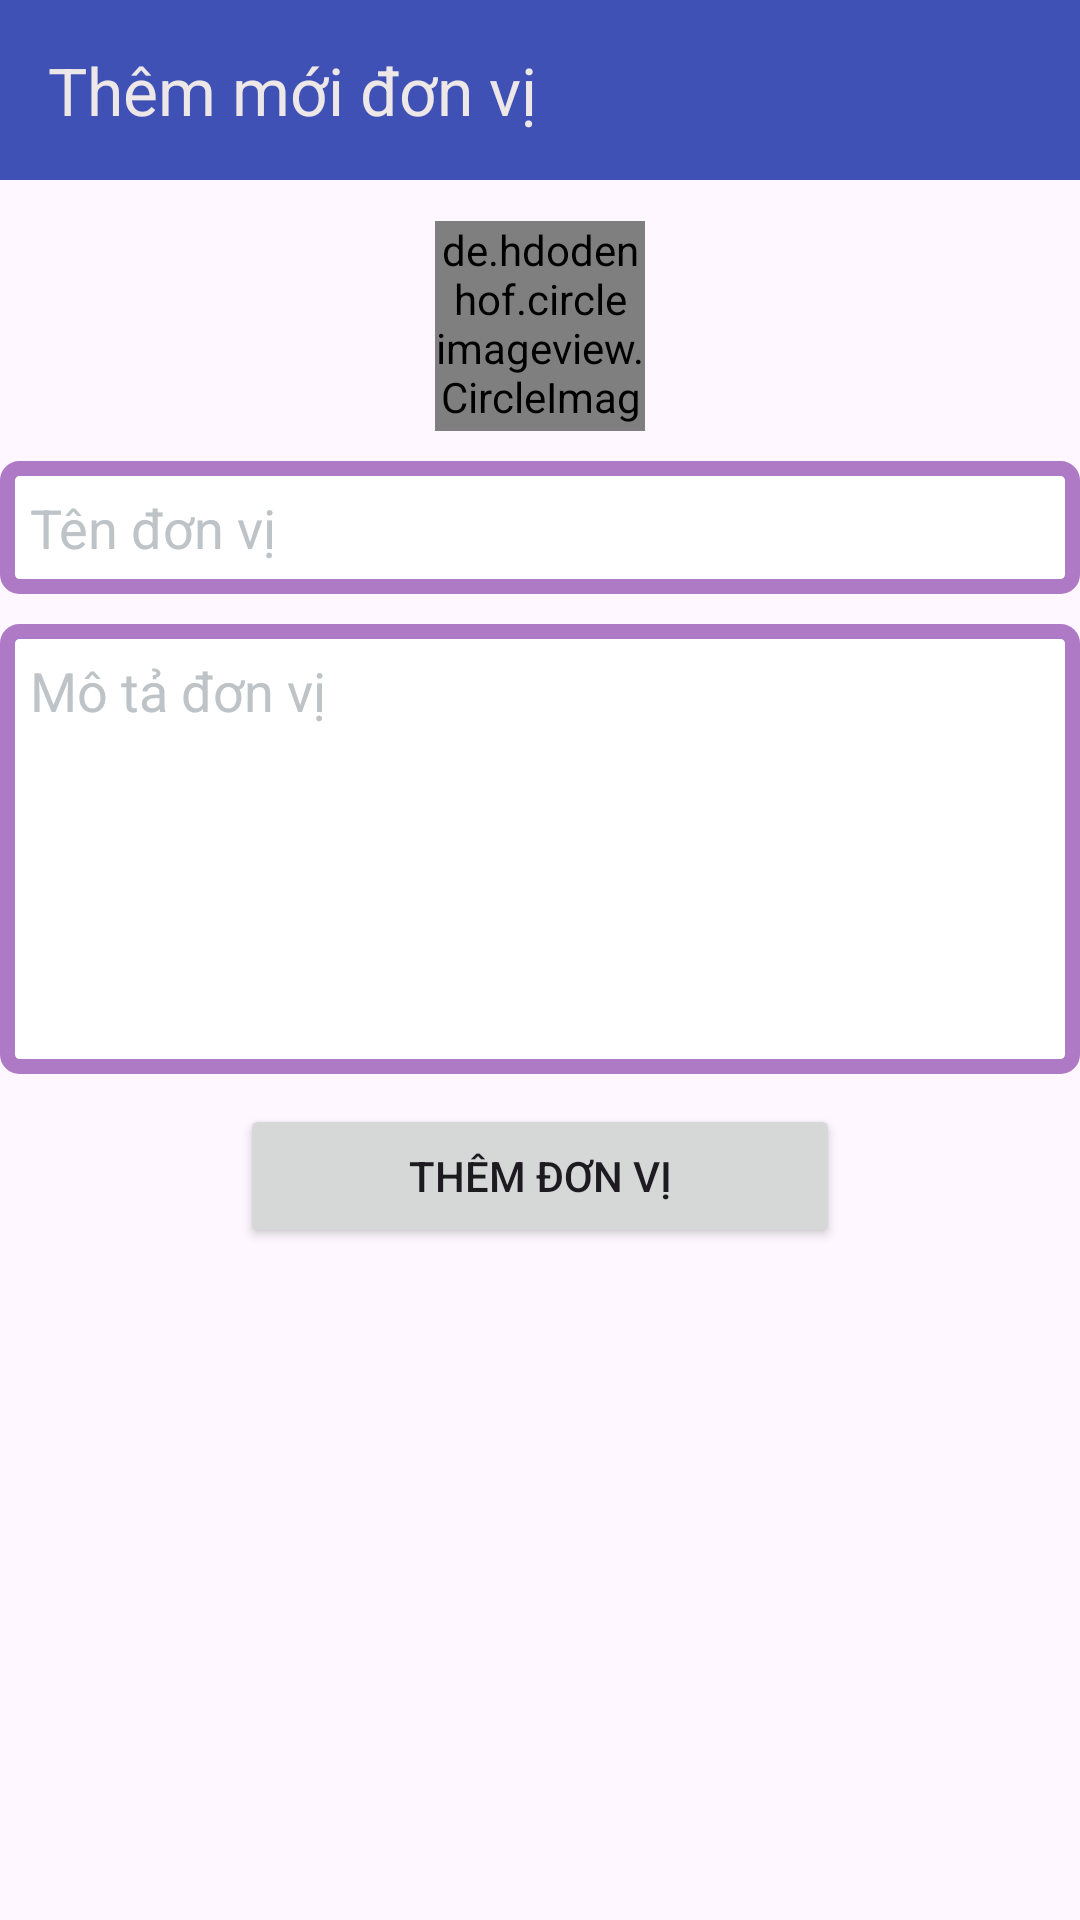

Write the Android layout XML for this screen, with the resource values it uses.
<!-- AndroidManifest.xml: application theme Theme.Demo_SQLLite -->
<!-- res/layout/activity_them.xml -->
<?xml version="1.0" encoding="utf-8"?>
<RelativeLayout xmlns:android="http://schemas.android.com/apk/res/android"
    xmlns:app="http://schemas.android.com/apk/res-auto"
    xmlns:tools="http://schemas.android.com/tools"
    android:layout_width="match_parent"
    android:layout_height="match_parent"
    tools:context=".ThemActivity">


    <androidx.appcompat.widget.Toolbar
        android:id="@+id/Toolbar"
        android:layout_width="match_parent"
        android:layout_height="60dp"
        android:background="#3F51B5"
        app:title="Thêm mới đơn vị"
        app:titleTextColor="#EDE7E7"
        />


    <LinearLayout
        android:layout_width="match_parent"
        android:layout_height="wrap_content"
        android:layout_centerInParent="true"
        android:orientation="vertical"
        android:paddingBottom="150dp">

        <de.hdodenhof.circleimageview.CircleImageView
            android:layout_width="70dp"
            android:layout_height="70dp"
            android:layout_gravity="center"
            android:src="@drawable/baseline_home_24"
            app:civ_border_color="@color/black"
            app:civ_border_width="1dp" />

        <EditText
            android:id="@+id/txtTenDV"
            android:layout_width="match_parent"
            android:layout_height="wrap_content"
            android:layout_marginTop="10dp"
            android:background="@drawable/background_input"
            android:hint="Tên đơn vị"
            android:padding="10dp"
            android:textColorHint="#BDC3C7"
            android:drawableStart="@drawable/baseline_format_color_text_24"
            android:drawablePadding="3dp" />

        <EditText
            android:id="@+id/txtMotaDV"
            android:layout_width="match_parent"
            android:layout_height="150dp"
            android:layout_marginTop="10dp"
            android:background="@drawable/background_input"
            android:hint="Mô tả đơn vị"
            android:padding="10dp"
            android:gravity="top"
            android:textColorHint="#BDC3C7" />

        <Button
            android:id="@+id/btnThem"
            android:layout_width="200dp"
            android:layout_height="wrap_content"
            android:layout_gravity="center"
            android:layout_marginTop="10dp"
            android:text="Thêm đơn vị" />

    </LinearLayout>



</RelativeLayout>
<!-- resources referenced by this layout -->
<resources>
  <!-- drawable background_input (drawable) -->
  <?xml version="1.0" encoding="utf-8"?>
  <shape xmlns:android="http://schemas.android.com/apk/res/android"
      android:shape="rectangle">
      <solid android:color="@color/white"/>
  
      <stroke android:color="#AF7AC5"
              android:width="5dp"/>
  
      <corners android:radius="4dp"/>
  
  </shape>
  <style name="Theme.Demo_SQLLite" parent="Base.Theme.Demo_SQLLite" />
  <style name="Base.Theme.Demo_SQLLite" parent="Theme.Material3.DayNight.NoActionBar">
          
          
      </style>
  <!-- not gathered from this repository: default colours our renderer supplied (Android Studio template values) -->
  <color name="black">#FF000000</color>
  <color name="white">#FFFFFFFF</color>
</resources>
